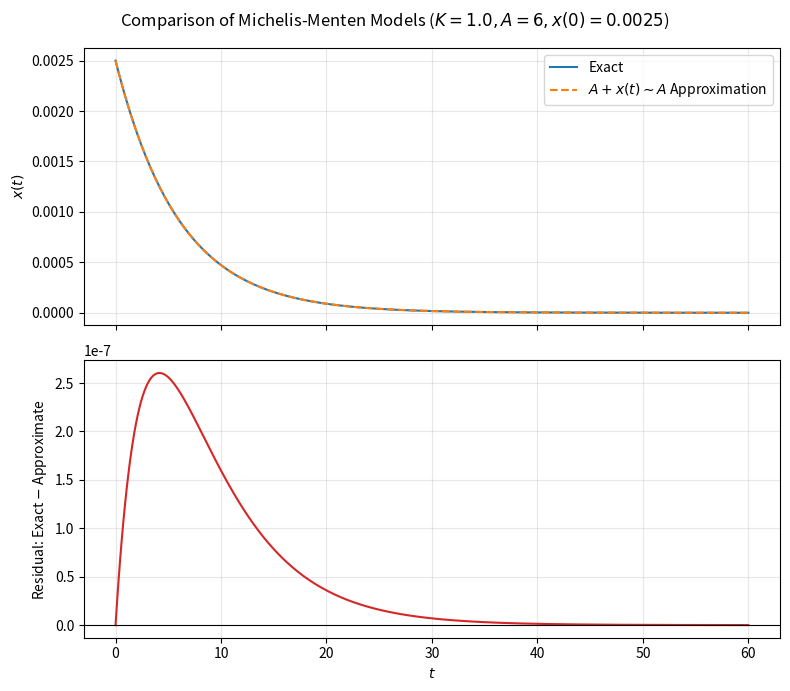

Write Python code to recreate this figure.
""" Model 1:
Assumptions:
- A >> x(t) => A + x(t) ~ A
- x(0) > 0
- x(t) > 0 for all t
- K and A are positive constants

Parameters:
- K = 1.0
- A = 6
- x(0) = 0.0025
"""

import numpy as np
import matplotlib.pyplot as plt
from scipy.special import lambertw

def MichelisMentenExplicitModelA(K: float, A: float, x_start: float, t) -> float:
    """
    Computes the Michelis-Menten equation value for given K, A, and x_start,
    assuming that A + x(t) ~ A.
    
    Parameters:
    - K: maximum reaction rate
    - A: Michaelis constant
    - x_start: initial concentration of substrate
    - t: time
    """
    t = np.asarray(t, dtype=float)
    return x_start * np.exp(-K * t / A)

def MichelisMentenGeneralizedModel(K: float, A: float, x_start: float, t: float) -> float:
    """
    Computes the Michelis-Menten equation value for given K, A, and x_start.
    
    Parameters:
    - K: maximum reaction rate
    - A: Michaelis constant
    - x_start: initial concentration of substrate
    - t: time

    We work in log space because Lambert W function can quickly overflow when x_start is large relative to A.
    Since x(t) > 0 and A > 0, we use the positive branch of Lambert W function.
    """
    t = np.asarray(t, dtype=float)
    L = np.log(x_start / A) + (x_start - K * t) / A
    out = np.empty_like(L)

    small = L < 50
    out[small] = np.real(lambertw(np.exp(L[small])))

    w = L[~small] - np.log(L[~small])
    for _ in range(50):
        w = w - (w + np.log(w) - L[~small]) / (1 + 1 / w)
    out[~small] = w

    return A * out

if __name__ == "__main__":
    K, A, x0 = 1.0, 6.0, 0.0025
    t = np.linspace(0, 60, 400)

    x_exact = MichelisMentenGeneralizedModel(K, A, x0, t)
    x_approx = MichelisMentenExplicitModelA(K, A, x0, t)
    residual = x_exact - x_approx

    fig, (ax1, ax2) = plt.subplots(2, 1, sharex=True, figsize=(8, 7))
    fig.suptitle("Comparison of Michelis-Menten Models ($K = 1.0, A = 6, x(0) = 0.0025$)")

    ax1.plot(t, x_exact, label="Exact")
    ax1.plot(t, x_approx, "--", label=r"$A + x(t) \sim A$ Approximation")
    ax1.set_ylabel("$x(t)$")
    ax1.legend(); ax1.grid(alpha=0.3)

    ax2.plot(t, residual, color="C3")
    ax2.axhline(0, color="k", lw=0.8)
    ax2.set_xlabel("$t$"); ax2.set_ylabel("Residual: Exact $-$ Approximate")
    ax2.ticklabel_format(axis="y", style="sci", scilimits=(0, 0))
    ax2.grid(alpha=0.3)

    plt.tight_layout()
    plt.show()
